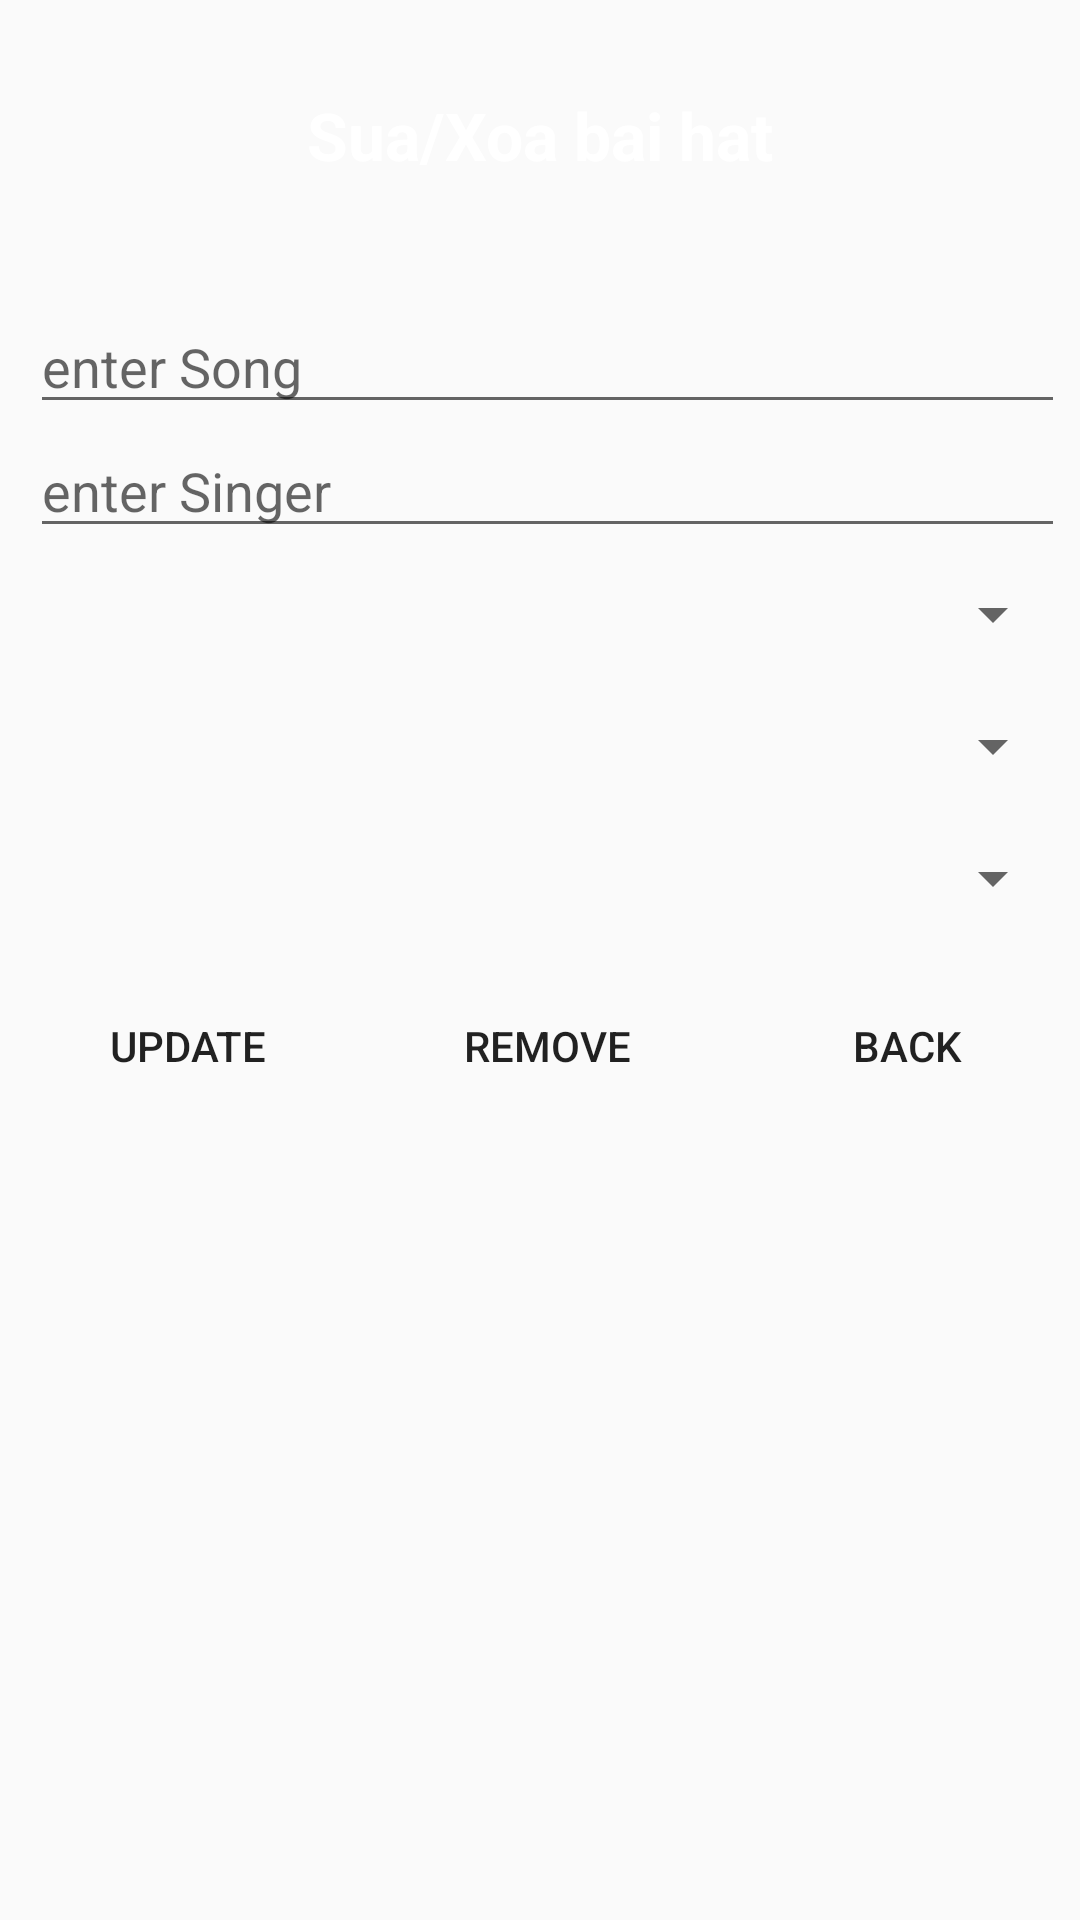

Produce the Android XML layout that renders to this screen, including the resource entries it uses.
<!-- AndroidManifest.xml: application theme Theme.ĐE2TH2QLBAIHAT -->
<!-- res/layout/activity_update_delete.xml -->
<?xml version="1.0" encoding="utf-8"?>
<LinearLayout xmlns:android="http://schemas.android.com/apk/res/android"
    xmlns:app="http://schemas.android.com/apk/res-auto"
    xmlns:tools="http://schemas.android.com/tools"
    android:layout_width="match_parent"
    android:layout_height="match_parent"
    android:orientation="vertical"
    tools:context=".AddActivity">
    <LinearLayout
        android:layout_width="match_parent"
        android:layout_height="80dp"
        android:background="@color/yellow"
        android:orientation="vertical">
        <TextView
            android:layout_width="match_parent"
            android:layout_height="match_parent"
            android:textColor="@color/white"
            android:gravity="center"
            android:text="Sua/Xoa bai hat"
            android:textSize="22dp"
            android:textStyle="bold"
            android:layout_marginTop="10dp"/>
    </LinearLayout>
    <LinearLayout
        android:layout_width="match_parent"
        android:layout_height="wrap_content"
        android:layout_marginLeft="10dp"
        android:layout_marginTop="20dp"
        android:layout_marginRight="5dp"
        android:orientation="vertical"
        android:background="@color/gray">
        <EditText
            android:layout_width="match_parent"
            android:layout_height="wrap_content"
            android:id="@+id/tvSong"
            android:hint="enter Song"/>
        <EditText
            android:layout_width="match_parent"
            android:layout_height="wrap_content"
            android:id="@+id/tvSinger"
            android:hint="enter Singer"/>
        <Spinner
            android:layout_width="match_parent"
            android:layout_height="wrap_content"
            android:id="@+id/spAlbum"
            android:layout_marginTop="10dp"/>
        <Spinner
            android:layout_width="match_parent"
            android:layout_height="wrap_content"
            android:id="@+id/spCategory"
            android:layout_marginTop="20dp"/>
        <Spinner
            android:layout_width="match_parent"
            android:layout_height="wrap_content"
            android:id="@+id/spFavourite"
            android:layout_marginTop="20dp"/>


    </LinearLayout>
    <LinearLayout
        android:layout_width="match_parent"
        android:layout_height="wrap_content"
        android:orientation="horizontal"
        android:weightSum="3"
        android:layout_marginTop="20dp">
        <Button
            android:layout_width="wrap_content"
            android:layout_height="wrap_content"
            android:id="@+id/btUpdate"
            android:background="@drawable/button"
            android:layout_weight="1"
            android:text="Update"
            android:layout_marginLeft="5dp"
            />
        <Button
            android:layout_width="wrap_content"
            android:layout_height="wrap_content"
            android:id="@+id/btRemove"
            android:background="@drawable/button"
            android:layout_weight="1"
            android:text="Remove"
            android:layout_marginLeft="5dp"/>
        <Button
            android:layout_width="wrap_content"
            android:layout_height="wrap_content"
            android:id="@+id/btBack"
            android:background="@drawable/button"
            android:layout_weight="1"
            android:text="Back"
            android:layout_marginLeft="5dp"
            />

    </LinearLayout>



</LinearLayout>
<!-- resources referenced by this layout -->
<resources>
  <!-- drawable button (drawable-v24) -->
  <?xml version="1.0" encoding="utf-8"?>
  <shape xmlns:android="http://schemas.android.com/apk/res/android"
      android:shape="rectangle">
      <corners android:radius="10dp"/>
      <solid android:color="@color/yellow"/>
  
  
  </shape>
  <style name="Theme.ĐE2TH2QLBAIHAT" parent="Theme.AppCompat.DayNight.DarkActionBar">
          
          <item name="colorPrimary">@color/purple_500</item>
          <item name="colorPrimaryVariant">@color/purple_700</item>
          <item name="colorOnPrimary">@color/white</item>
          
          <item name="colorSecondary">@color/teal_200</item>
          <item name="colorSecondaryVariant">@color/teal_700</item>
          <item name="colorOnSecondary">@color/black</item>
          
          <item name="android:statusBarColor" tools:targetApi="l">?attr/colorPrimaryVariant</item>
          
      </style>
  <!-- not gathered from this repository: default colours our renderer supplied (Android Studio template values) -->
  <color name="purple_500">#FF6200EE</color>
  <color name="purple_700">#FF3700B3</color>
  <color name="teal_200">#FF03DAC5</color>
  <color name="teal_700">#FF018786</color>
  <color name="black">#FF000000</color>
  <color name="white">#FFFFFFFF</color>
</resources>
